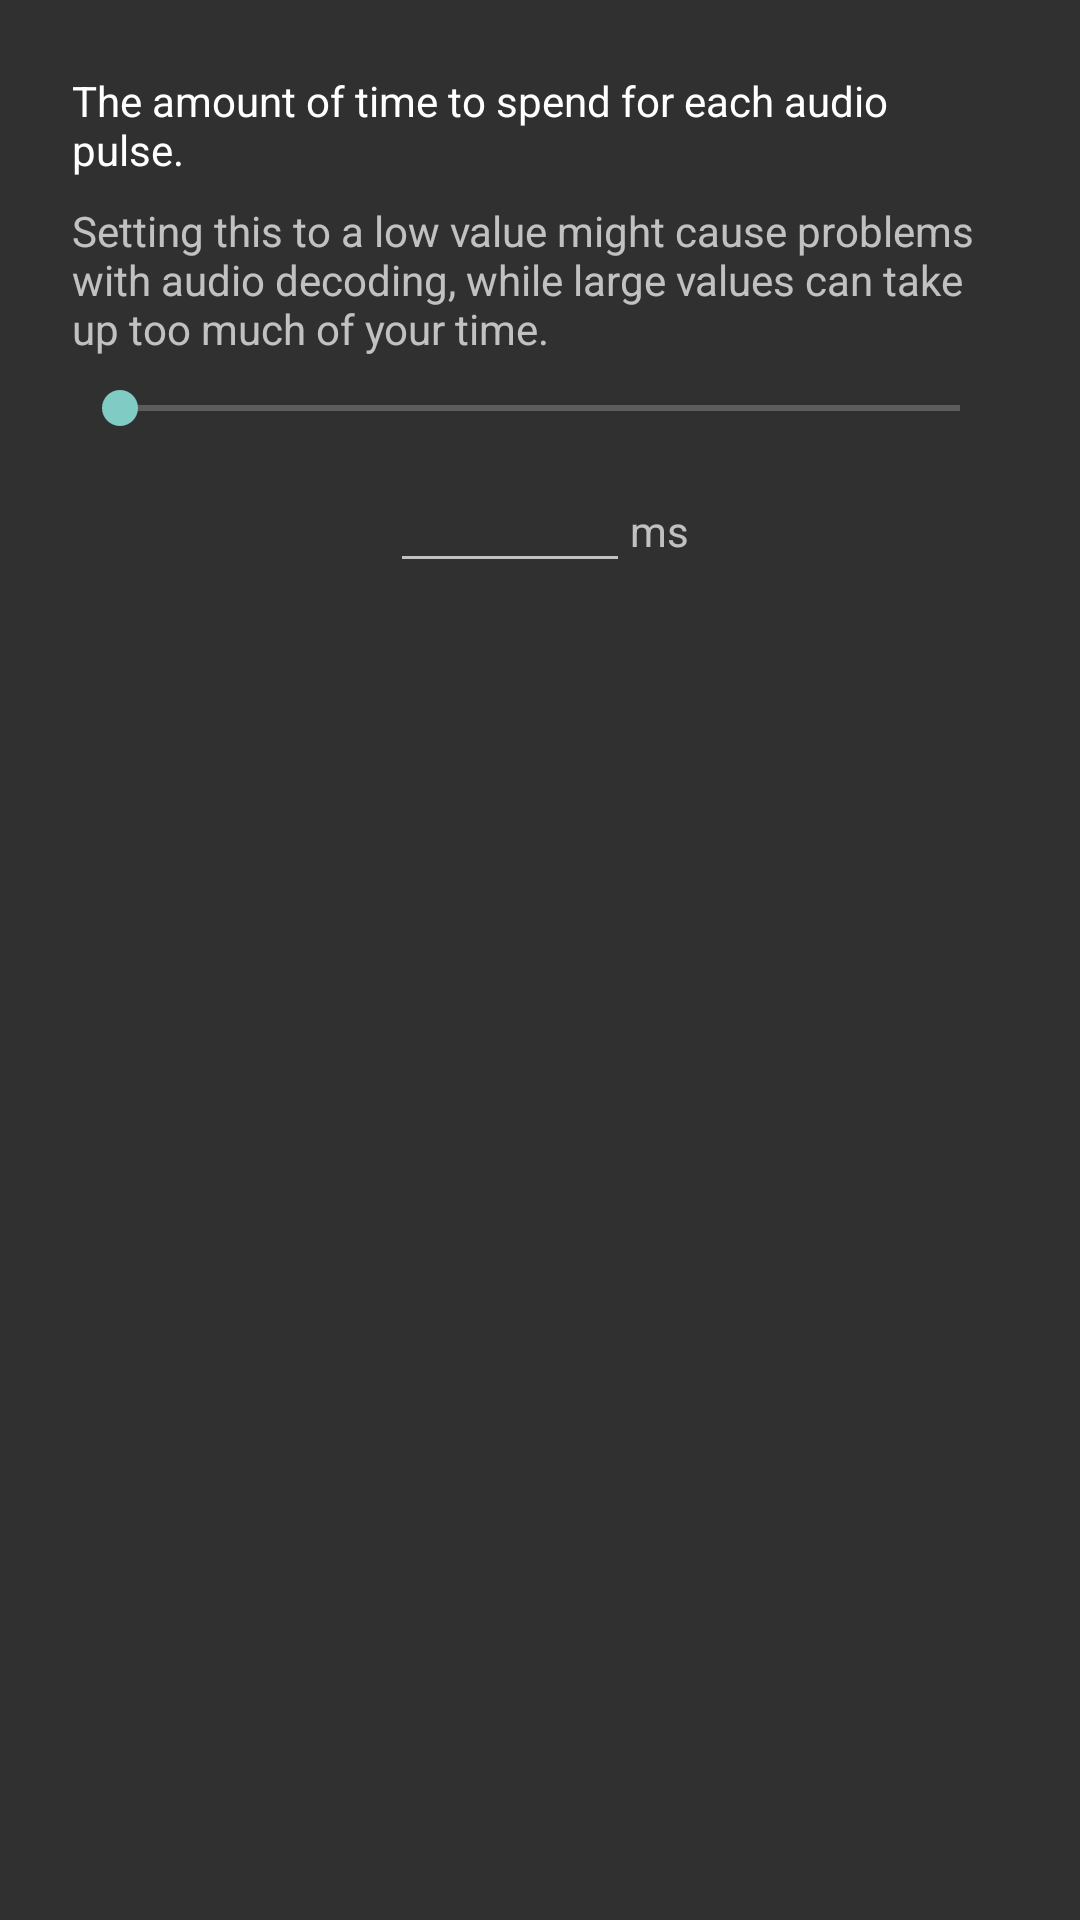

Android layout source for this screen:
<!-- AndroidManifest.xml: application theme AppTheme -->
<!-- res/layout/dialog_clock_setting.xml -->
<?xml version="1.0" encoding="utf-8"?>
<LinearLayout xmlns:android="http://schemas.android.com/apk/res/android"
    android:layout_width="match_parent"
    android:layout_height="match_parent"
    android:focusable="auto"
    android:focusableInTouchMode="true"
    android:orientation="vertical"
    android:padding="24dp">

    <TextView
        android:id="@+id/textView8"
        android:layout_width="match_parent"
        android:layout_height="wrap_content"
        android:layout_marginBottom="8dp"
        android:text="@string/clock_setting_description"
        android:textAppearance="@android:style/TextAppearance.Material" />

    <TextView
        android:id="@+id/textView6"
        android:layout_width="match_parent"
        android:layout_height="wrap_content"
        android:layout_marginBottom="8dp"
        android:text="@string/clock_setting_notice"
        android:textAlignment="textStart" />

    <SeekBar
        android:id="@+id/clockBar"
        android:layout_width="match_parent"
        android:layout_height="wrap_content"
        android:focusableInTouchMode="true"
        android:max="1000" />

    <LinearLayout
        android:layout_width="wrap_content"
        android:layout_height="wrap_content"
        android:layout_gravity="center_horizontal"
        android:layout_marginTop="8dp">

        <EditText
            android:id="@+id/clockValue"
            android:layout_width="80dp"
            android:layout_height="wrap_content"
            android:ems="10"
            android:inputType="number"
            android:selectAllOnFocus="true"
            android:textAlignment="center" />

        <TextView
            android:id="@+id/textView7"
            android:layout_width="match_parent"
            android:layout_height="wrap_content"
            android:text="ms" />
    </LinearLayout>
</LinearLayout>
<!-- resources referenced by this layout -->
<resources>
  <string name="clock_setting_description">The amount of time to spend for each audio pulse.</string>
  <string name="clock_setting_notice">Setting this to a low value might cause problems with audio decoding, while large values can take up too much of your time.</string>
  <style name="AppTheme" parent="Base.V7.Theme.AppCompat">
          
          <item name="colorPrimary">@color/colorPrimary</item>
          <item name="colorPrimaryDark">@color/colorPrimaryDark</item>
          <item name="colorAccent">@android:color/holo_green_light</item>
      </style>
  <color name="colorPrimary">#03a9f4</color>
  <color name="colorPrimaryDark">#303F9F</color>
</resources>
